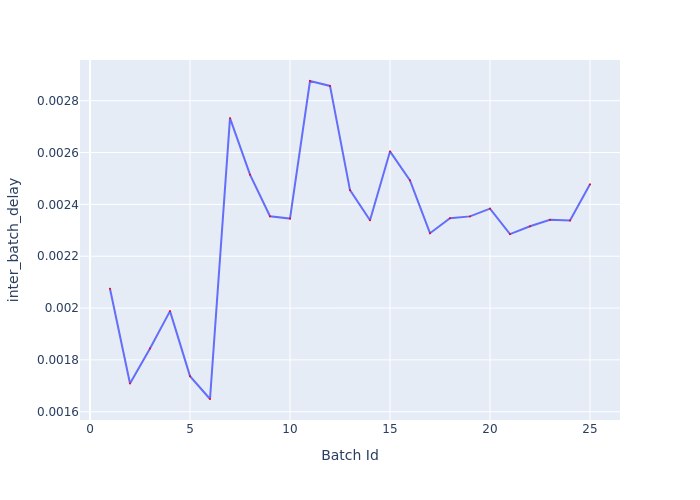

Values plotted in this chart, from the file beside it:
Batch Id, inter_batch_delay
1, 0.002075
2, 0.001709
3, 0.001844
4, 0.001988
5, 0.001737
6, 0.001649
7, 0.002733
8, 0.002514
9, 0.002354
10, 0.002345
11, 0.002876
12, 0.002857
13, 0.002455
14, 0.002339
15, 0.002604
16, 0.002493
17, 0.002289
18, 0.002347
19, 0.002354
20, 0.002383
21, 0.002285
22, 0.002316
23, 0.002341
24, 0.002338
25, 0.002478
